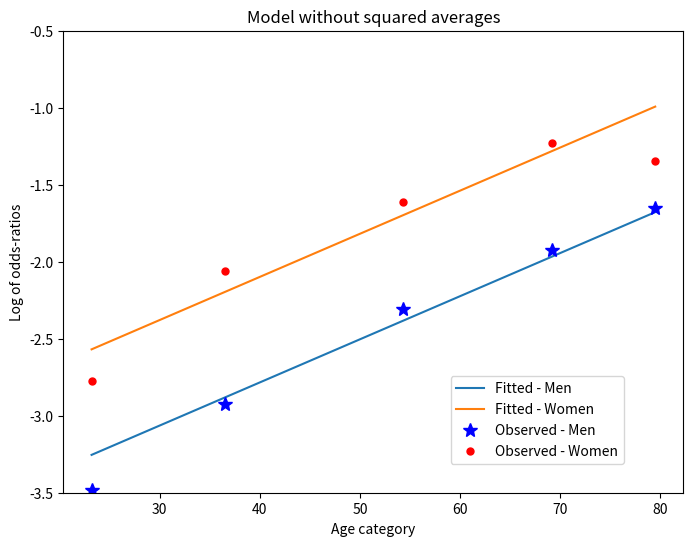
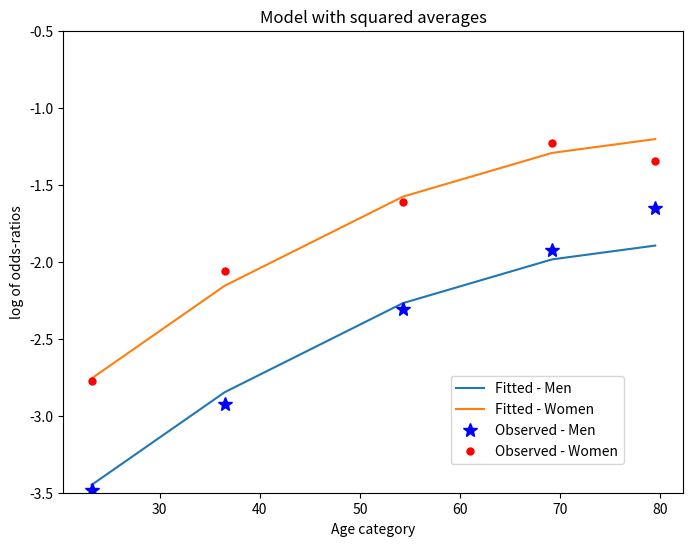

Reproduce these figures in Python, in order.
#works on numpy 1.25.2, scipy 1.11.2 and matplotlib 3.8.0
import numpy as np
import scipy.optimize as opt
import matplotlib.pyplot as plt
from scipy import stats

# Drug data
zi = np.array([
    [1, 0, 1, 0, 1, 0, 0, 0, 0, 21],
    [1, 0, 1, 0, 0, 1, 0, 0, 0, 32],
    [1, 0, 1, 0, 0, 0, 1, 0, 0, 70],
    [1, 0, 1, 0, 0, 0, 0, 1, 0, 43],
    [1, 0, 1, 0, 0, 0, 0, 0, 1, 19],
    [1, 0, 0, 1, 1, 0, 0, 0, 0, 683],
    [1, 0, 0, 1, 0, 1, 0, 0, 0, 596],
    [1, 0, 0, 1, 0, 0, 1, 0, 0, 705],
    [1, 0, 0, 1, 0, 0, 0, 1, 0, 295],
    [1, 0, 0, 1, 0, 0, 0, 0, 1, 99],
    [0, 1, 1, 0, 1, 0, 0, 0, 0, 46],
    [0, 1, 1, 0, 0, 1, 0, 0, 0, 89],
    [0, 1, 1, 0, 0, 0, 1, 0, 0, 169],
    [0, 1, 1, 0, 0, 0, 0, 1, 0, 98],
    [0, 1, 1, 0, 0, 0, 0, 0, 1, 51],
    [0, 1, 0, 1, 1, 0, 0, 0, 0, 738],
    [0, 1, 0, 1, 0, 1, 0, 0, 0, 700],
    [0, 1, 0, 1, 0, 0, 1, 0, 0, 847],
    [0, 1, 0, 1, 0, 0, 0, 1, 0, 336],
    [0, 1, 0, 1, 0, 0, 0, 0, 1, 196]
])

y = zi[:, 9]

I, J, K = 2, 2, 5
average = np.array([[23.2], [36.5], [54.3], [69.2], [79.5], [23.2], [36.5], [54.3], [69.2], [79.5]])
X = np.array([
    [1, 1],
    [1, 1],
    [1, 1],
    [1, 1],
    [1, 1],
    [1, -1],
    [1, -1],
    [1, -1],
    [1, -1],
    [1, -1]
])

X1 = np.hstack((X, average))

n1jk = y[zi[:, 2] == 1]
n2jk = y[zi[:, 2] == 0]

b0 = np.zeros(X1.shape[1])

def ff(b0):
    p1 = np.exp(X1 @ b0) / (1 + np.exp(X1 @ b0))
    p2 = 1 - p1
    return -np.sum(n1jk * np.log(p1) + n2jk * np.log(p2))

b = opt.minimize(ff, b0).x

p1 = np.exp(X1 @ b) / (1 + np.exp(X1 @ b))
p2 = 1 - p1
nfit = np.hstack(((n1jk + n2jk) * p1, (n1jk + n2jk) * p2))
nobs = np.concatenate((n1jk, n2jk))

e = np.log(nobs) - np.log(nfit)

df = X1.shape[0] - X1.shape[1]
G2 = 2 * np.sum(nobs * e)
pvalG2 = 1 - stats.chi2.cdf(G2, df)
chi2 = np.sum(((nobs - nfit) ** 2) / nfit)

print("Degrees of freedom:", df)
print("G2:", round(G2,4))
print("p-value G2:", round(pvalG2,4))
print("Chi-squared:", round(chi2,4))

oddratfit = np.log(p1 / p2)
oddrat = np.log(n1jk / n2jk)

fig, ax = plt.subplots(1,1, figsize=(8,6))

ax.plot(X1[:K, -1], oddratfit[:K], label="Fitted - Men")
ax.plot(X1[K:2 * K, -1], oddratfit[K:2 * K], label="Fitted - Women")
ax.plot(X1[:K, -1], oddrat[:K], 'b*', markersize=10, label="Observed - Men")
ax.plot(X1[K:2 * K, -1], oddrat[K:2 * K], 'r.', markersize=10, label="Observed - Women")
ax.set_xlabel("Age category")
ax.set_ylabel("Log of odds-ratios")
ax.set_ylim(-3.5, -0.5)
ax.set_title("Model without squared averages")
fig.legend(loc=(0.65,0.15))
plt.show()

#model with squared averages
X2 = np.hstack((X1,average**2))
n, n2 = X2.shape
df2 = n - n2

n1jk = y[zi[:, 2] == 1]
n2jk = y[zi[:, 2] == 0]

b0 = np.zeros(X2.shape[1])

def f2(b0):
    p1 = np.exp(X2 @ b0) / (1 + np.exp(X2 @ b0))
    p2 = 1 - p1
    return -np.sum(n1jk * np.log(p1) + n2jk * np.log(p2))

b = opt.minimize(f2, b0).x

p1 = np.exp(X2 @ b) / (1 + np.exp(X2 @ b))
p2 = 1 - p1
nfit = np.hstack(((n1jk + n2jk) * p1, (n1jk + n2jk) * p2))
nobs = np.concatenate((n1jk, n2jk))
e = np.log(nobs) - np.log(nfit)

GG2 = 2 * np.sum(nobs * e)
pvalGG2 = 1 - stats.chi2.cdf(GG2, df2)
chi2 = np.sum(((nobs - nfit) ** 2) / nfit)

print("Degrees of freedom:", df2)
print("G2:", round(GG2,4))
print("p-value G2:", round(pvalGG2,4))
print("Chi-squared:", round(chi2,4))

oddratfit = np.log(p1 / p2)
oddrat = np.log(n1jk / n2jk)

fig, ax = plt.subplots(1,1, figsize=(8,6))
ax.plot(X2[:K, -2], oddratfit[:K], label="Fitted - Men")
ax.plot(X2[K:2 * K, -2], oddratfit[K:2 * K], label="Fitted - Women")
ax.plot(X2[:K, -2], oddrat[:K], 'b*', markersize=10, label="Observed - Men")
ax.plot(X2[K:2 * K, -2], oddrat[K:2 * K], 'r.', markersize=10, label="Observed - Women")
ax.set_ylim(-3.5, -0.5)
ax.set_xlabel("Age category")
ax.set_ylabel("log of odds-ratios")
ax.set_title("Model with squared averages")
fig.legend(loc=(0.65,0.15))
plt.show()

#Comparing the two models:
print("Comparing the two models:")
print("Degrees of freedom:", df-df2)
overallG2 = G2-GG2
print("G2:", round(overallG2,4))
pvaloG2 = 1 - stats.chi2.cdf(overallG2, df-df2)
print("p-value G2:", round(pvaloG2,4))
